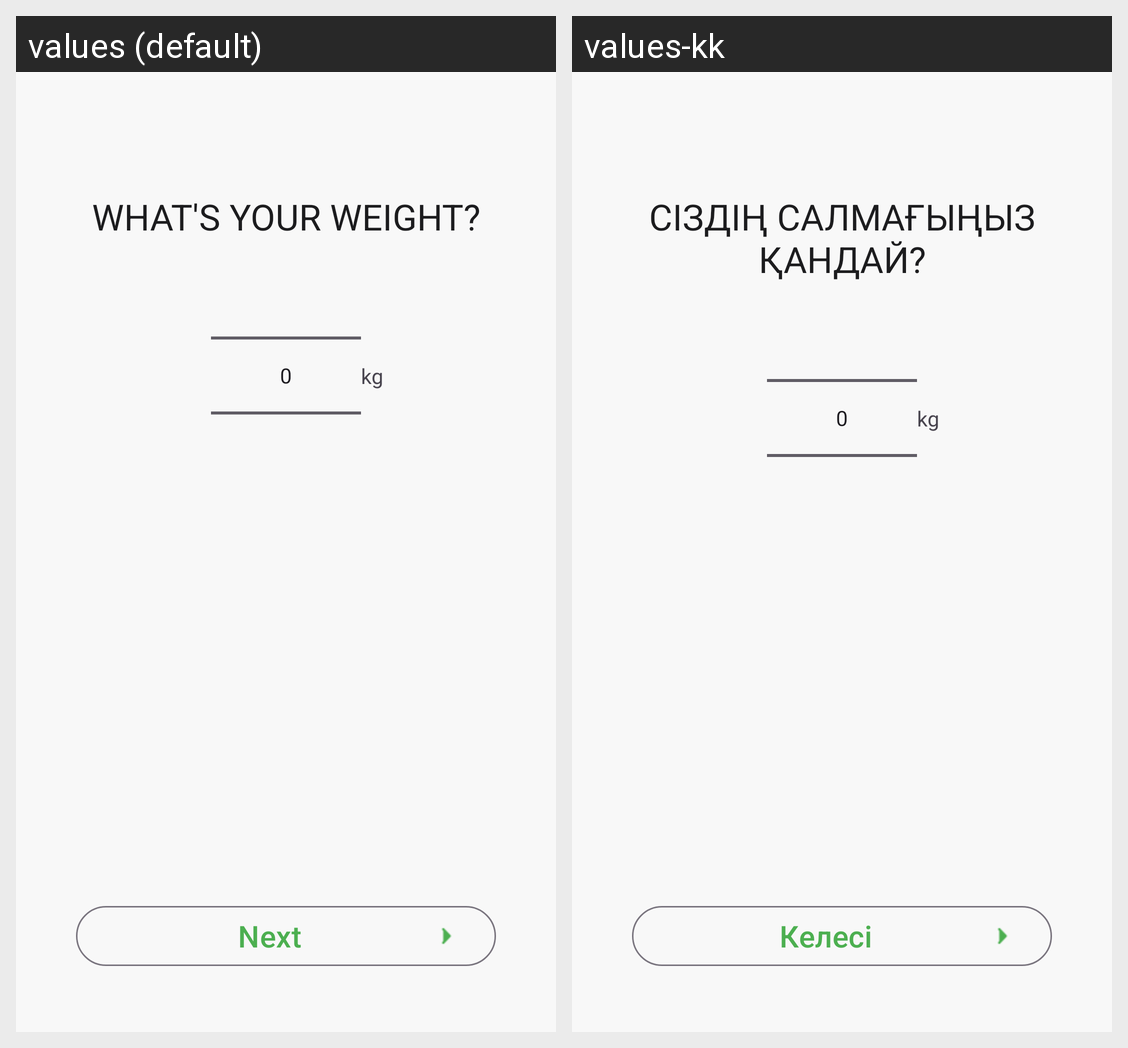

The same Android screen rendered under two of its app's locales, left to right. List the strings drawn on it with the default value and each locale's translation.
Android screen res/layout/fragment_weight.xml rendered under 2 locales, left to right: values (default), values-kk. Device: Nexus 5 (rendered at 1080×1920; each locale shown at half size, 540×960, under a caption strip naming it); theme Theme.DevMuscles.
Strings drawn on this screen, with the default value and each locale's value (text and hints the layout hard-codes, and strings that could not be matched under every locale, appear in the picture but are not listed):

what_s_your_weight
  values: What's your weight?
  values-kk: Сіздің салмағыңыз қандай?

next
  values: Next
  values-kk: Келесі
